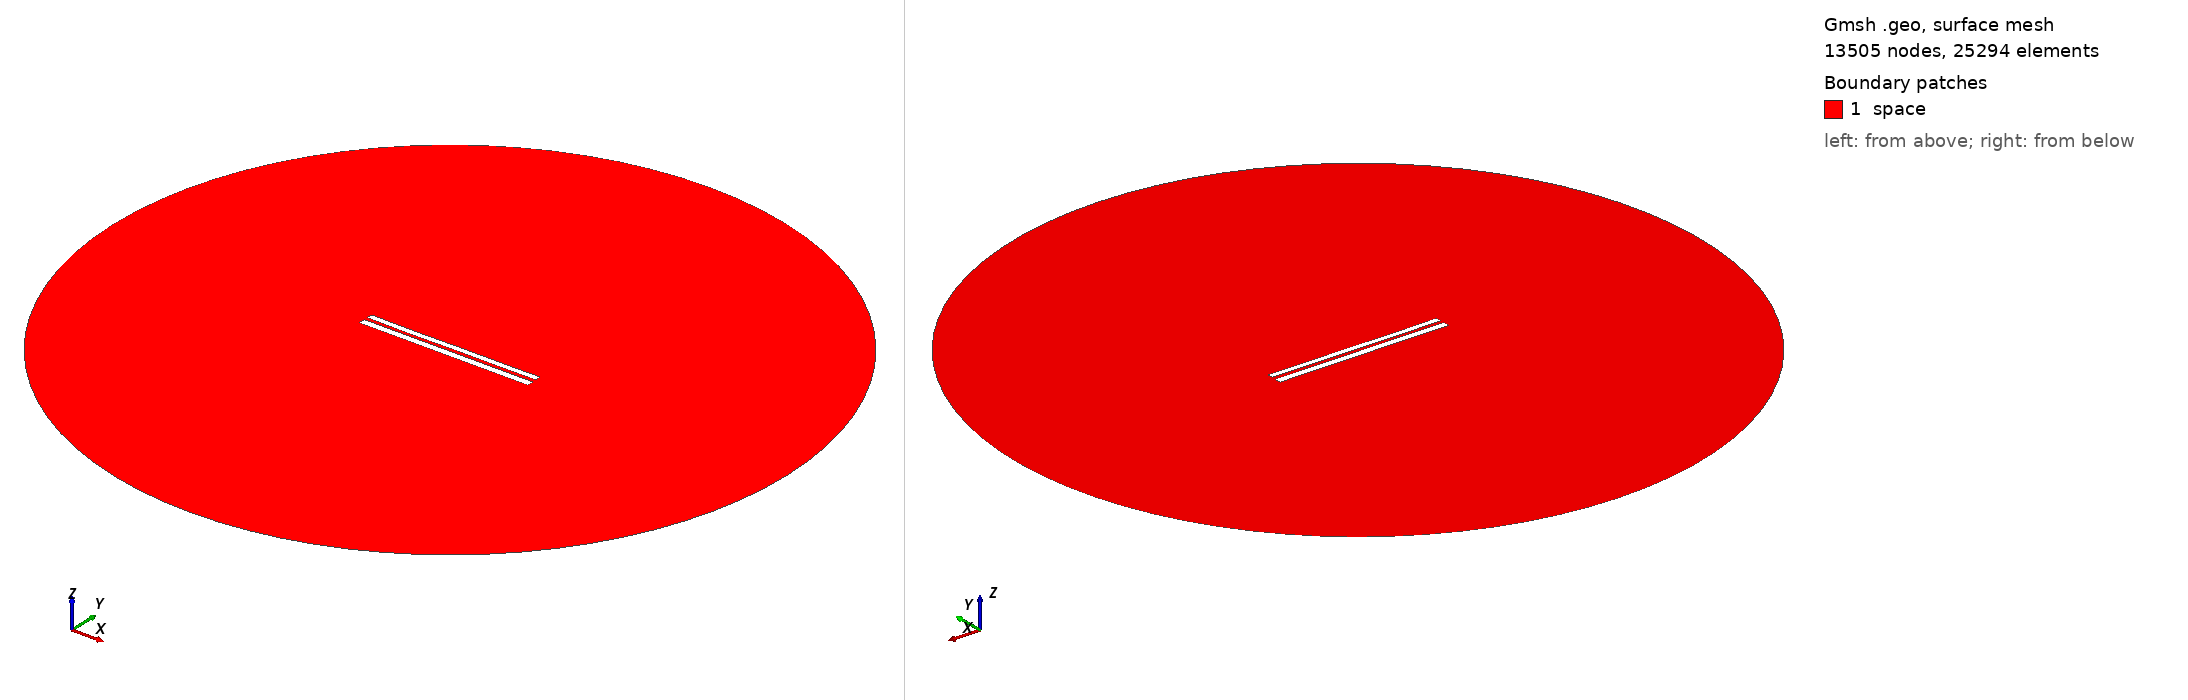

Gmsh geometry script, surface-meshed: 13505 nodes, 25294 surface elements. Boundary patches (legend numbers): 1 space. Left view from above one corner, right view from below the opposite corner. Legend entries are the model's physical surfaces. The drawing asked Gmsh for element sizes between 1% and 20% of the model's largest extent; the script's own settings can give other sizes.

=== 7782.geo (drawn) ===
//---------------------------------------
// Geometry kernel
//---------------------------------------

SetFactory("OpenCASCADE");



//---------------------------------------
// Parameters of the geometry
//---------------------------------------

// Overetch of the upper plate
overetch = 0.25;

// Distance between the plates
distance = 2.0;

// Discretization over the x axis (for the deformation)
nx = 50; 

// Length of the plate
L = 100 - overetch; 

// Number of modes
n = 4; 

// 1st mode coefficient
coeff(1) = 0.0;
beta(1) = 0.596864 * 3.1415926535 / L;

// 2nd mode coefficient
coeff(2) = -0.075;
beta(2) = 1.49418 * 3.1415926535 / L;

// 3rd mode coefficient
coeff(3) = -0.075;
beta(3) = 2.50025 * 3.1415926535 / L;

// 4th mode coefficient
coeff(4) = -0.075;
beta(4) = 3.49999 * 3.1415926535 / L;



//---------------------------------------
// Upper plate (deformed rectangle)
//---------------------------------------

// Coordiantes of the upper plate
xmin = -50;
xmax = 50 - overetch;

// Height of the upper plate
yheight = 4 - 2 * overetch;

// Indexes of the points
UpperID[] = {};
LowerID[] = {};
LeftID[] = {};
RightID[] = {};

// Point index
p = 1;

// Horizontal edges
For i In {1:nx}
    x = xmin + (i-1)*(xmax - xmin)/(nx-1);

    y_bottom = distance / 2 + overetch;
    For j In {1:n}
        C = (Cosh(beta(j)*L) + Cos(beta(j)*L)) / (Sinh(beta(j)*L) + Sin(beta(j)*L));
        y_bottom  = y_bottom + coeff(j) * (Cosh(beta(j)*(x+50)) - Cos(beta(j)*(x+50)) - C * (Sinh(beta(j)*(x+50)) - Sin(beta(j)*(x+50))));
    EndFor

    y_top = y_bottom + yheight;

    Point(p) = {x, y_top, 0, 1.0};
    UpperID[i] = p;
    p = p + 1;

    Point(p) = {x, y_bottom, 0, 1.0};
    LowerID[i] = p;
    p = p + 1;
EndFor

// Create point lists
UpperPts[] = {}; LowerPts[] = {};
For i In {1:nx}
  UpperPts[] += {UpperID[i]};
  LowerPts[] += {LowerID[i]};
EndFor

// Build splines
Spline(1) = {UpperPts[]};
Spline(2) = {LowerPts[]};
Line(3) = {LowerPts[nx-1], UpperPts[nx-1]};
Line(4) = {LowerPts[0], UpperPts[0]};

// Build the plane surface
Curve Loop(1) = {2, 3, -1, -4};
Plane Surface(1) = {1};



//---------------------------------------
// Lower plate (rectangle)
//---------------------------------------

// Vertices
Point(1001) = {-50, -1, 0, 1.0};
Point(1002) = { 50, -1, 0, 1.0};
Point(1003) = { 50,  -5, 0, 1.0};
Point(1004) = {-50,  -5, 0, 1.0};

// Edges
Line(5) = {1001, 1002};
Line(6) = {1002, 1003};
Line(7) = {1003, 1004};
Line(8) = {1004, 1001};

// Plane surface
Line Loop(2) = {5, 6, 7, 8};
Plane Surface(2) = {2}; 



//---------------------------------------
// Outer (fictious) boundary
//---------------------------------------

// Points
Point(1005) = {0, 0, 0};       // Center
Point(1006) = {200, 0, 0};     // Start point
Point(1007) = {0, 200, 0};     // 90 degrees
Point(1008) = {-200, 0, 0};    // 180 degrees
Point(1009) = {0, -200, 0};    // 270 degrees

// Circle arcs (each needs start, center, end)
Circle(9) = {1006, 1005, 1007};
Circle(10) = {1007, 1005, 1008};
Circle(11) = {1008, 1005, 1009};
Circle(12) = {1009, 1005, 1006};

// Plane surface for the entire domain
Curve Loop(3) = {9, 10, 11, 12};
Surface(3) = {3};

// Subtract the plates from the whole domain to obtain the actual domain where we want to solve the equations
BooleanDifference{ Surface{3}; Delete; }{ Surface{1}; Surface{2}; Delete; }




//---------------------------------------
// Transfinite Lines/Curves
//---------------------------------------

// Set the number of points on the boundaries
r = 7;

// Plates
Transfinite Curve {1, 2} = 50*r Using Progression 1;
Transfinite Curve {3, 4} = 2*r Using Progression 1;
Transfinite Line {5, 7} = 50*r Using Progression 1;
Transfinite Line {6, 8} = 2*r Using Progression 1;

// Outer boundary
Transfinite Line {9, 10, 11, 12} = 20 Using Progression 1;



//---------------------------------------
// Physical groups
//---------------------------------------                

// Physical curves (boundaries)
Physical Line("force_segment", 10) = {2};
Physical Line("upper_plate", 11) = {1, 3, 4};
Physical Line("lower_plate", 12) = {5, 6, 7, 8};
Physical Line("boundary", 20) = {9, 10, 11, 12};

// Physical Surfaces
Physical Surface("space", 30) = {3};



//---------------------------------------
// 6. Generate the Mesh
//---------------------------------------

// 2D mesh generation
Mesh 2;
